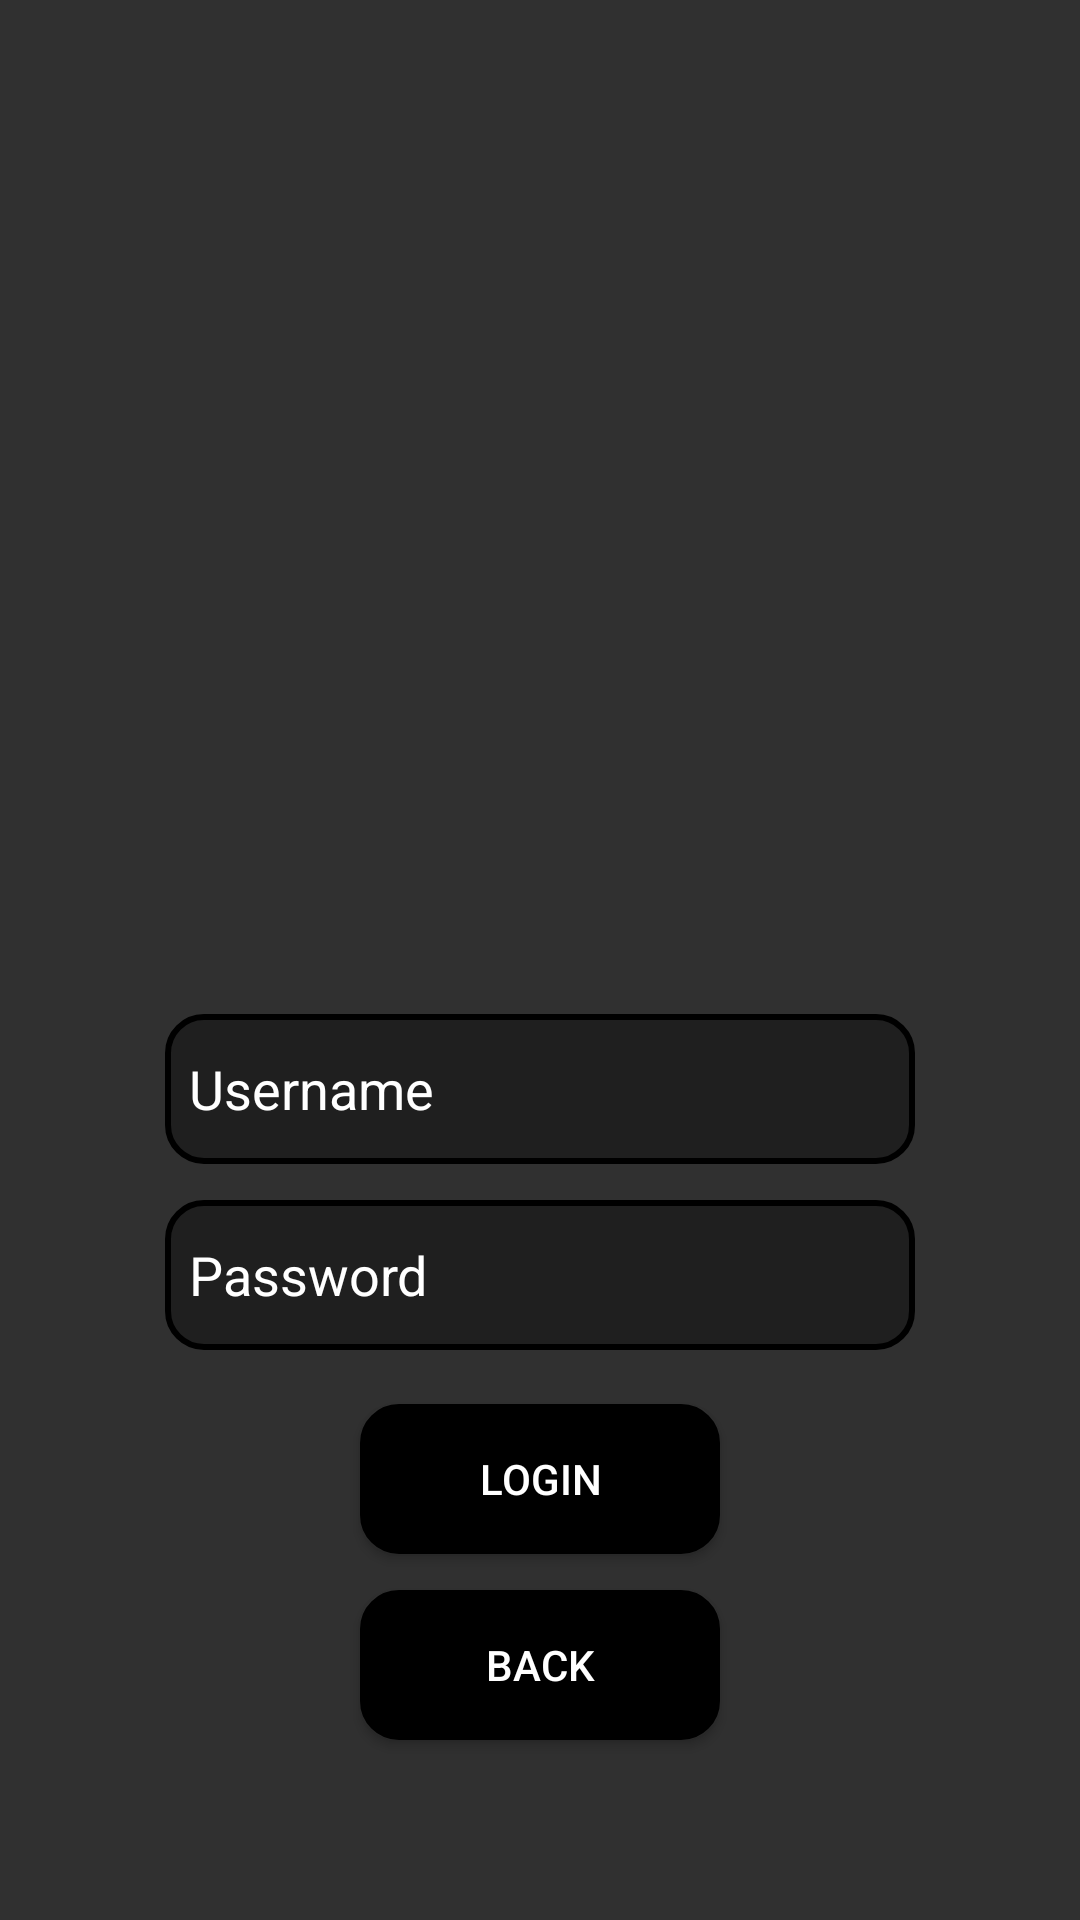

The Android layout XML behind this screen, and the referenced resources:
<!-- AndroidManifest.xml: application theme Theme.AppCompat.NoActionBar -->
<!-- res/layout/activity_login.xml -->
<?xml version="1.0" encoding="utf-8"?>
<androidx.constraintlayout.widget.ConstraintLayout xmlns:android="http://schemas.android.com/apk/res/android"
    xmlns:app="http://schemas.android.com/apk/res-auto"
    xmlns:tools="http://schemas.android.com/tools"
    android:layout_width="match_parent"
    android:layout_height="match_parent"
    android:background="@drawable/background"
    tools:context=".activity.LoginActivity">

    <EditText
        android:id="@+id/login"
        android:layout_width="250dp"
        android:layout_height="50dp"
        android:layout_marginBottom="12dp"
        android:background="@drawable/rounded_edittext"
        android:ems="10"
        android:hint="@string/loginEditTextHintLogin"
        android:inputType="textPersonName"
        android:minHeight="48dp"
        android:paddingLeft="@dimen/edittext_horizontal_padding"
        android:paddingRight="@dimen/edittext_horizontal_padding"
        android:singleLine="false"
        android:textColor="@color/white"
        android:textColorHint="@color/white"
        app:layout_constraintBottom_toTopOf="@+id/password"
        app:layout_constraintEnd_toEndOf="parent"
        app:layout_constraintStart_toStartOf="parent" />

    <EditText
        android:id="@+id/password"
        android:layout_width="250dp"
        android:layout_height="50dp"
        android:layout_marginBottom="190dp"
        android:background="@drawable/rounded_edittext"
        android:ems="10"
        android:hint="@string/loginEditTextHintPassword"
        android:inputType="textPassword"
        android:minHeight="48dp"
        android:paddingLeft="@dimen/edittext_horizontal_padding"
        android:paddingRight="@dimen/edittext_horizontal_padding"
        android:textColor="@color/white"
        android:textColorHint="@color/white"
        app:layout_constraintBottom_toBottomOf="parent"
        app:layout_constraintEnd_toEndOf="parent"
        app:layout_constraintStart_toStartOf="parent" />

    <Button
        android:id="@+id/loginButton"
        android:layout_width="120dp"
        android:layout_height="50dp"
        android:layout_marginBottom="12dp"
        android:background="@drawable/rounded_button"
        android:text="@string/loginButtonLogin"
        android:textColor="@color/white"
        app:layout_constraintBottom_toTopOf="@+id/backButton"
        app:layout_constraintEnd_toEndOf="parent"
        app:layout_constraintStart_toStartOf="parent" />

    <Button
        android:id="@+id/backButton"
        android:layout_width="120dp"
        android:layout_height="50dp"
        android:layout_marginBottom="60dp"
        android:background="@drawable/rounded_button"
        android:text="@string/loginButtonBack"
        android:textColor="@color/white"
        app:layout_constraintBottom_toBottomOf="parent"
        app:layout_constraintEnd_toEndOf="parent"
        app:layout_constraintStart_toStartOf="parent" />

</androidx.constraintlayout.widget.ConstraintLayout>
<!-- resources referenced by this layout -->
<resources>
  <color name="white">#FFFFFFFF</color>
  <dimen name="edittext_horizontal_padding">8dp</dimen>
  <!-- drawable rounded_button (drawable) -->
  <shape xmlns:android="http://schemas.android.com/apk/res/android">
      <solid android:color="@color/black"/> 
      <stroke android:width="2dp" android:color="#000000"/> 
      <corners android:radius="12dp"/> 
  </shape>
  <!-- drawable rounded_edittext (drawable) -->
  <shape xmlns:android="http://schemas.android.com/apk/res/android">
      <solid android:color="#99141414"/> 
      <stroke android:width="2dp" android:color="#000000"/> 
      <corners android:radius="12dp"/> 
  </shape>
  <string name="loginButtonBack">Back</string>
  <string name="loginButtonLogin">Login</string>
  <string name="loginEditTextHintLogin">Username</string>
  <string name="loginEditTextHintPassword">Password</string>
  <color name="black">#FF000000</color>
</resources>
